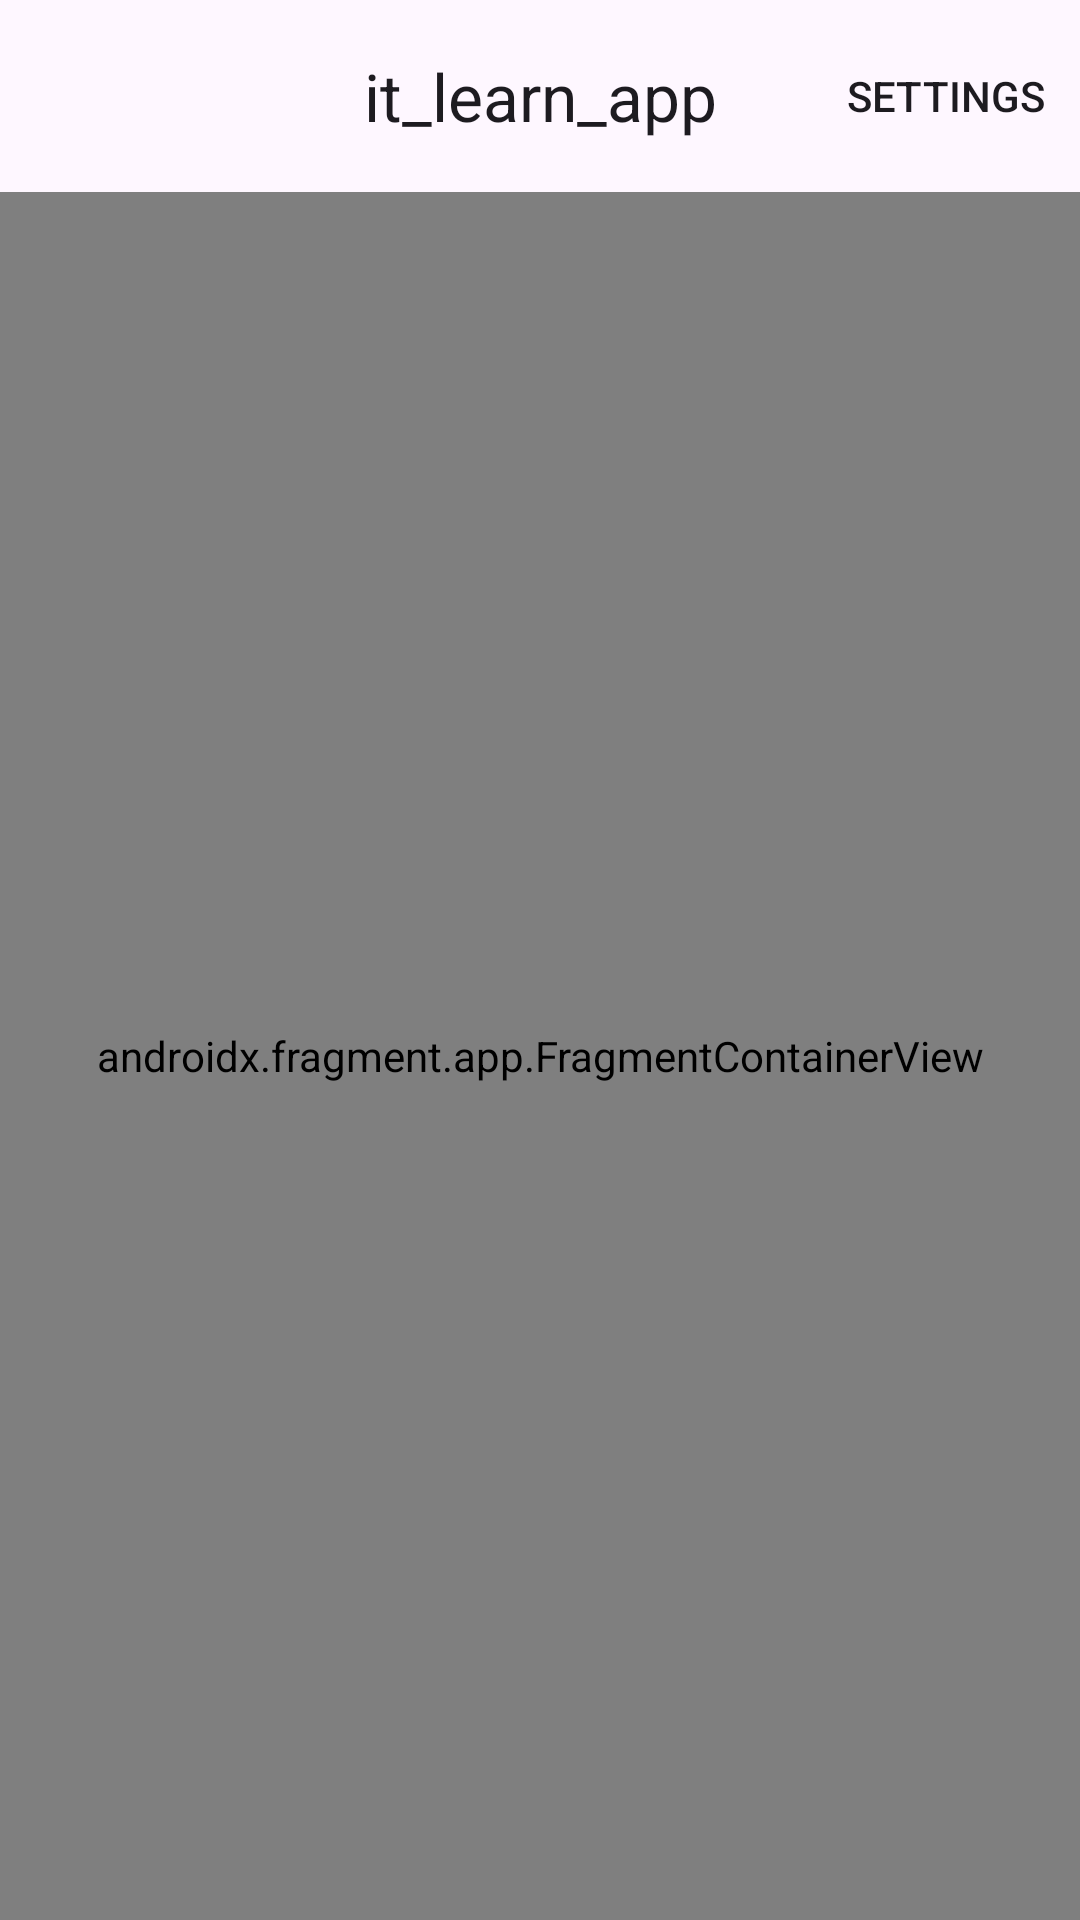

Layout XML and referenced resources for this Android screen:
<!-- AndroidManifest.xml: application theme Theme.It_learn_app -->
<!-- res/layout/activity_main.xml -->
<?xml version="1.0" encoding="utf-8"?>
<androidx.coordinatorlayout.widget.CoordinatorLayout xmlns:android="http://schemas.android.com/apk/res/android"
    xmlns:app="http://schemas.android.com/apk/res-auto"
    android:layout_width="match_parent"
    android:layout_height="match_parent"
    android:orientation="vertical">

    <com.google.android.material.appbar.AppBarLayout
        android:id="@+id/app_bar_Layout"
        android:layout_width="match_parent"
        android:layout_height="wrap_content"
        app:liftOnScroll="true"
        android:fitsSystemWindows="true">

        <com.google.android.material.appbar.MaterialToolbar
            android:id="@+id/topAppBar"
            android:layout_width="match_parent"
            android:layout_height="wrap_content"
            android:minHeight="?attr/actionBarSize"
            app:title="@string/app_name"
            app:titleCentered="true"
            app:menu="@menu/app_bar"/>
    </com.google.android.material.appbar.AppBarLayout>

    <androidx.fragment.app.FragmentContainerView
        android:id="@+id/nav_host_fragment"
        android:name="androidx.navigation.fragment.NavHostFragment"
        android:layout_width="match_parent"
        android:layout_height="match_parent"
        android:layout_below="@id/app_bar_Layout"
        app:defaultNavHost="true"
        app:navGraph="@navigation/app_navigation_graph"
        app:layout_behavior="@string/appbar_scrolling_view_behavior"/>

</androidx.coordinatorlayout.widget.CoordinatorLayout>
<!-- resources referenced by this layout -->
<resources>
  <string name="app_name">it_learn_app</string>
  <style name="Theme.It_learn_app" parent="Base.Theme.It_learn_app" />
  <style name="Base.Theme.It_learn_app" parent="Theme.Material3.DayNight.NoActionBar">
          
          
      </style>
</resources>
